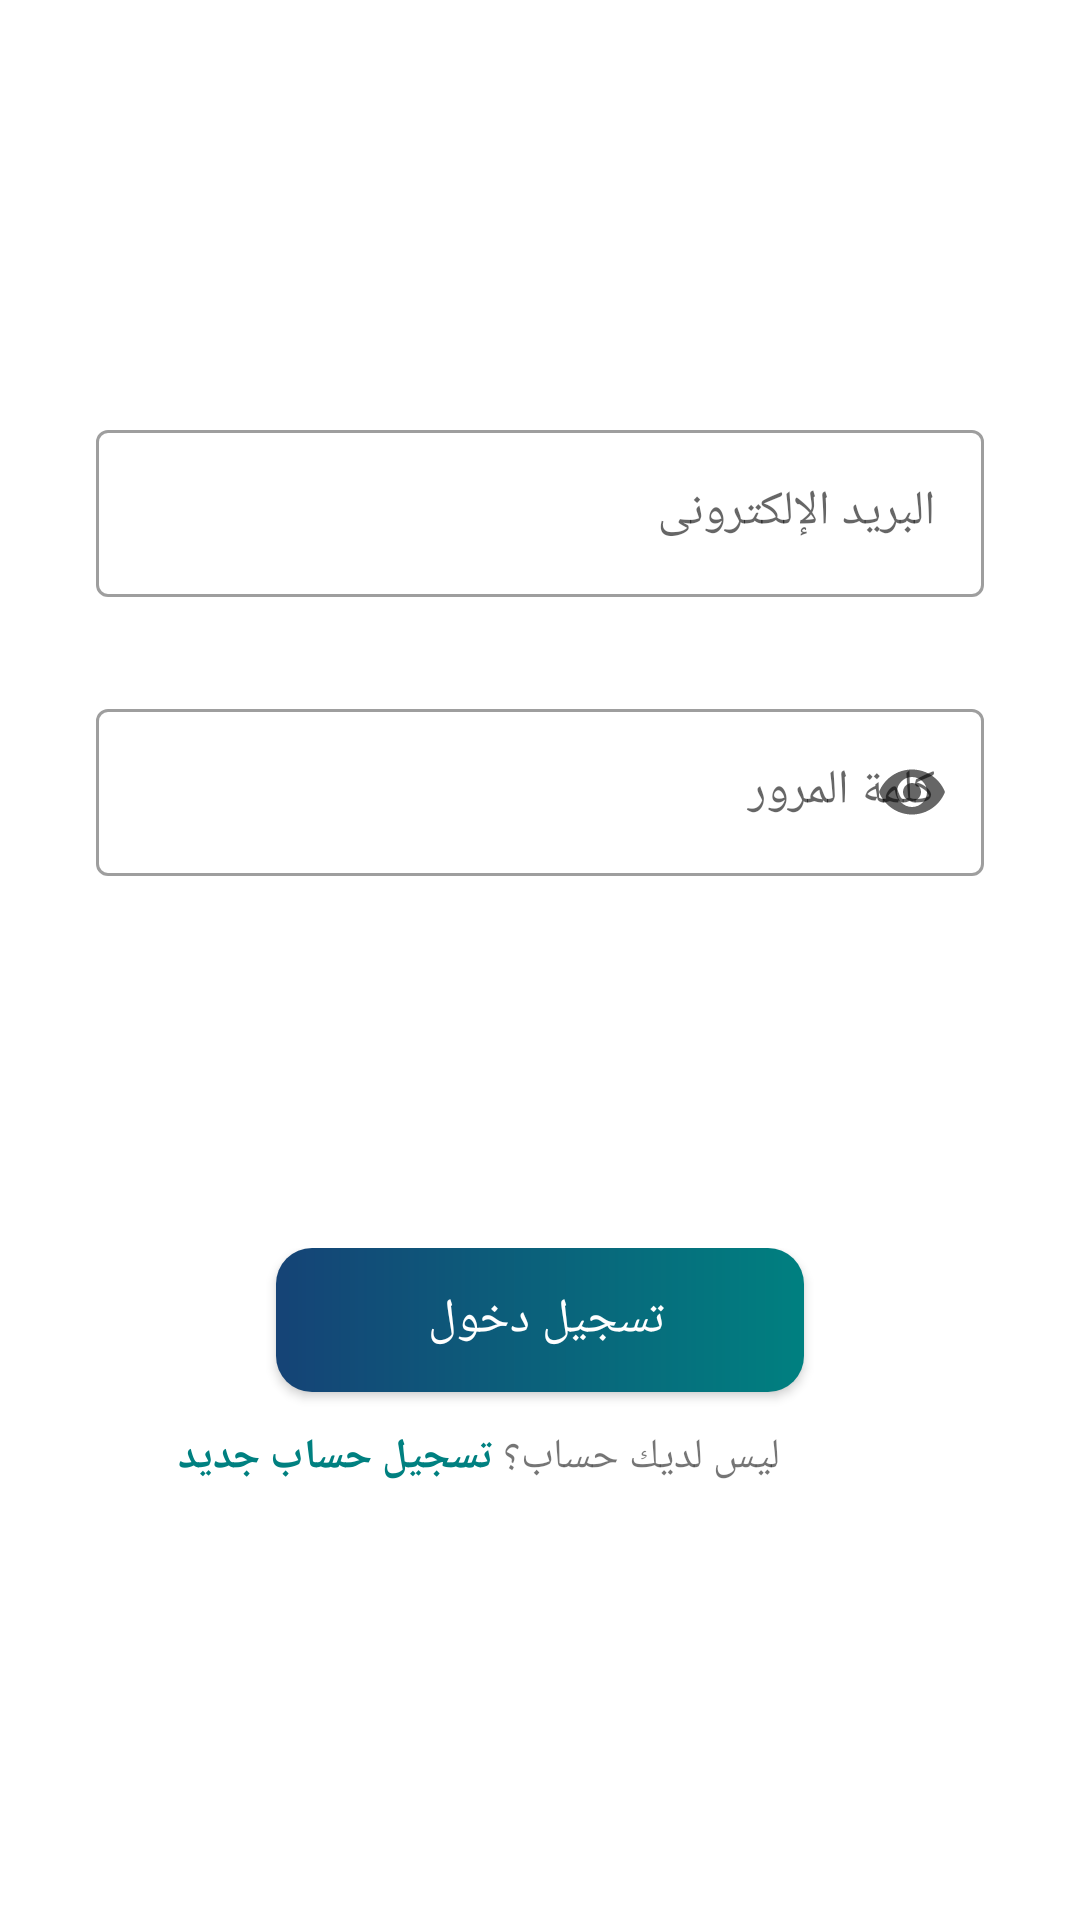

This screen was rendered from an Android layout file. Write that file and the resources it references.
<!-- AndroidManifest.xml: application theme Theme.Saeid -->
<!-- res/layout/fragment_login.xml -->
<?xml version="1.0" encoding="utf-8"?>
<layout xmlns:tools="http://schemas.android.com/tools"
    xmlns:android="http://schemas.android.com/apk/res/android"
    xmlns:app="http://schemas.android.com/apk/res-auto">

    <data>
    </data>

    <androidx.constraintlayout.widget.ConstraintLayout
        android:layout_width="match_parent"
        android:layout_height="match_parent">
        <ScrollView
            android:id="@+id/container"
            android:layout_width="match_parent"
            android:layout_height="match_parent"
            android:layout_margin="32dp"
            android:fillViewport="true"
            android:scrollbarSize="0.0dp"
            android:paddingTop="62dp"
            app:layout_constraintBottom_toBottomOf="parent"
            app:layout_constraintEnd_toEndOf="parent"
            app:layout_constraintHorizontal_bias="0.5"
            app:layout_constraintStart_toStartOf="parent"
            app:layout_constraintTop_toTopOf="parent">

            <LinearLayout
                android:layout_width="match_parent"
                android:layout_height="wrap_content"
                android:orientation="vertical">

                <com.google.android.material.textfield.TextInputLayout
                    android:id="@+id/label_email"
                    style="@style/Widget.MaterialComponents.TextInputLayout.OutlinedBox"
                    android:layout_width="match_parent"
                    android:layout_height="wrap_content"
                    android:layout_marginTop="44dp"
                    android:hint="البريد اﻹلكترونى"
                    app:layout_constraintEnd_toEndOf="parent"
                    app:layout_constraintHorizontal_bias="0.5"
                    app:layout_constraintStart_toStartOf="parent"
                    app:layout_constraintTop_toTopOf="parent">

                    <com.google.android.material.textfield.TextInputEditText
                        android:id="@+id/edit_email"
                        android:layout_width="match_parent"
                        android:layout_height="wrap_content" />

                </com.google.android.material.textfield.TextInputLayout>

                <com.google.android.material.textfield.TextInputLayout
                    android:id="@+id/passwordTextField"
                    style="@style/Widget.MaterialComponents.TextInputLayout.OutlinedBox"
                    android:layout_width="match_parent"
                    android:layout_height="wrap_content"
                    android:layout_marginTop="32dp"
                    app:endIconMode="password_toggle"
                    app:layout_constraintEnd_toEndOf="parent"
                    app:layout_constraintHorizontal_bias="0.5"
                    app:layout_constraintStart_toStartOf="parent"
                    app:layout_constraintTop_toBottomOf="@+id/label_email">

                    <com.google.android.material.textfield.TextInputEditText
                        android:id="@+id/passwordEditText"
                        android:layout_width="match_parent"
                        android:layout_height="wrap_content"
                        android:hint="كلمة المرور"
                        android:inputType="textPassword" />
                </com.google.android.material.textfield.TextInputLayout>


                <androidx.constraintlayout.widget.ConstraintLayout
                    android:layout_width="match_parent"
                    android:layout_height="wrap_content"
                    android:layout_marginTop="124dp">

                    <androidx.appcompat.widget.AppCompatButton
                        android:id="@+id/btn_login"
                        android:text="تسجيل دخول "
                        style="@style/style_small_button"
                        app:layout_constraintEnd_toEndOf="parent"
                        app:layout_constraintHorizontal_bias="0.502"
                        app:layout_constraintStart_toStartOf="parent"
                        app:layout_constraintTop_toTopOf="parent" />

                    <TextView
                        android:id="@+id/textView"
                        android:layout_width="wrap_content"
                        android:layout_height="wrap_content"
                        android:layout_marginTop="12dp"
                        android:layout_marginEnd="@dimen/margin_medium"
                        android:text="ليس لديك حساب؟ "
                        app:layout_constraintEnd_toEndOf="@+id/btn_login"
                        app:layout_constraintTop_toBottomOf="@+id/btn_login" />

                    <TextView
                        android:id="@+id/sign"
                        android:text="تسجيل حساب جديد"                        android:layout_width="wrap_content"
                        android:layout_height="wrap_content"
                        android:textColor="@color/tail"
                        android:textStyle="bold"
                        app:layout_constraintBottom_toBottomOf="@+id/textView"
                        app:layout_constraintEnd_toStartOf="@+id/textView"
                        app:layout_constraintTop_toTopOf="@+id/textView" />

                </androidx.constraintlayout.widget.ConstraintLayout>

            </LinearLayout>
        </ScrollView>

        <ProgressBar
            android:id="@+id/progressBar"
            style="@android:style/Widget.ProgressBar.Large"
            android:layout_width="50dp"
            android:layout_height="50dp"
            android:visibility="gone"
            app:layout_constraintBottom_toBottomOf="parent"
            app:layout_constraintEnd_toEndOf="parent"
            app:layout_constraintHorizontal_bias="0.5"
            app:layout_constraintStart_toStartOf="parent"
            app:layout_constraintTop_toTopOf="parent"
            app:layout_constraintVertical_bias="0.5" />

    </androidx.constraintlayout.widget.ConstraintLayout>

</layout>
<!-- resources referenced by this layout -->
<resources>
  <color name="tail">#008080</color>
  <dimen name="margin_medium">8dp</dimen>
  <style name="style_small_button">
          <item name="android:layout_width">match_parent</item>
          <item name="android:layout_height">wrap_content</item>
          <item name="android:background">@drawable/gradient_button</item>
          <item name="android:textSize">@dimen/text_size_medium</item>
          <item name="android:layout_marginStart">60dp</item>
          <item name="android:layout_marginEnd">60dp</item>
          <item name="android:textColor">@color/white</item>
      </style>
  <style name="Theme.Saeid" parent="Theme.MaterialComponents.DayNight.DarkActionBar">
          
          <item name="colorPrimary">@color/purple_500</item>
          <item name="colorPrimaryVariant">@color/purple_700</item>
          <item name="colorOnPrimary">@color/white</item>
          
          <item name="colorSecondary">@color/teal_200</item>
          <item name="colorSecondaryVariant">@color/teal_700</item>
          <item name="colorOnSecondary">@color/black</item>
          
          <item name="android:statusBarColor">?attr/colorPrimary</item>
          
      </style>
  <!-- drawable gradient_button (drawable) -->
  <?xml version="1.0" encoding="utf-8"?>
  <shape xmlns:android="http://schemas.android.com/apk/res/android">
  
     <corners
         android:radius="12dp"/>
  
      <gradient
          android:type="linear"
          android:startColor="@color/purple_500"
          android:endColor="@color/tail"
          android:angle="0" />
  </shape>
  <dimen name="text_size_medium">16sp</dimen>
  <color name="white">#FFFFFFFF</color>
  <color name="purple_500">#154376</color>
  <color name="purple_700">#FF3700B3</color>
  <color name="teal_200">#FF03DAC5</color>
  <color name="teal_700">#FF018786</color>
  <color name="black">#FF000000</color>
</resources>
